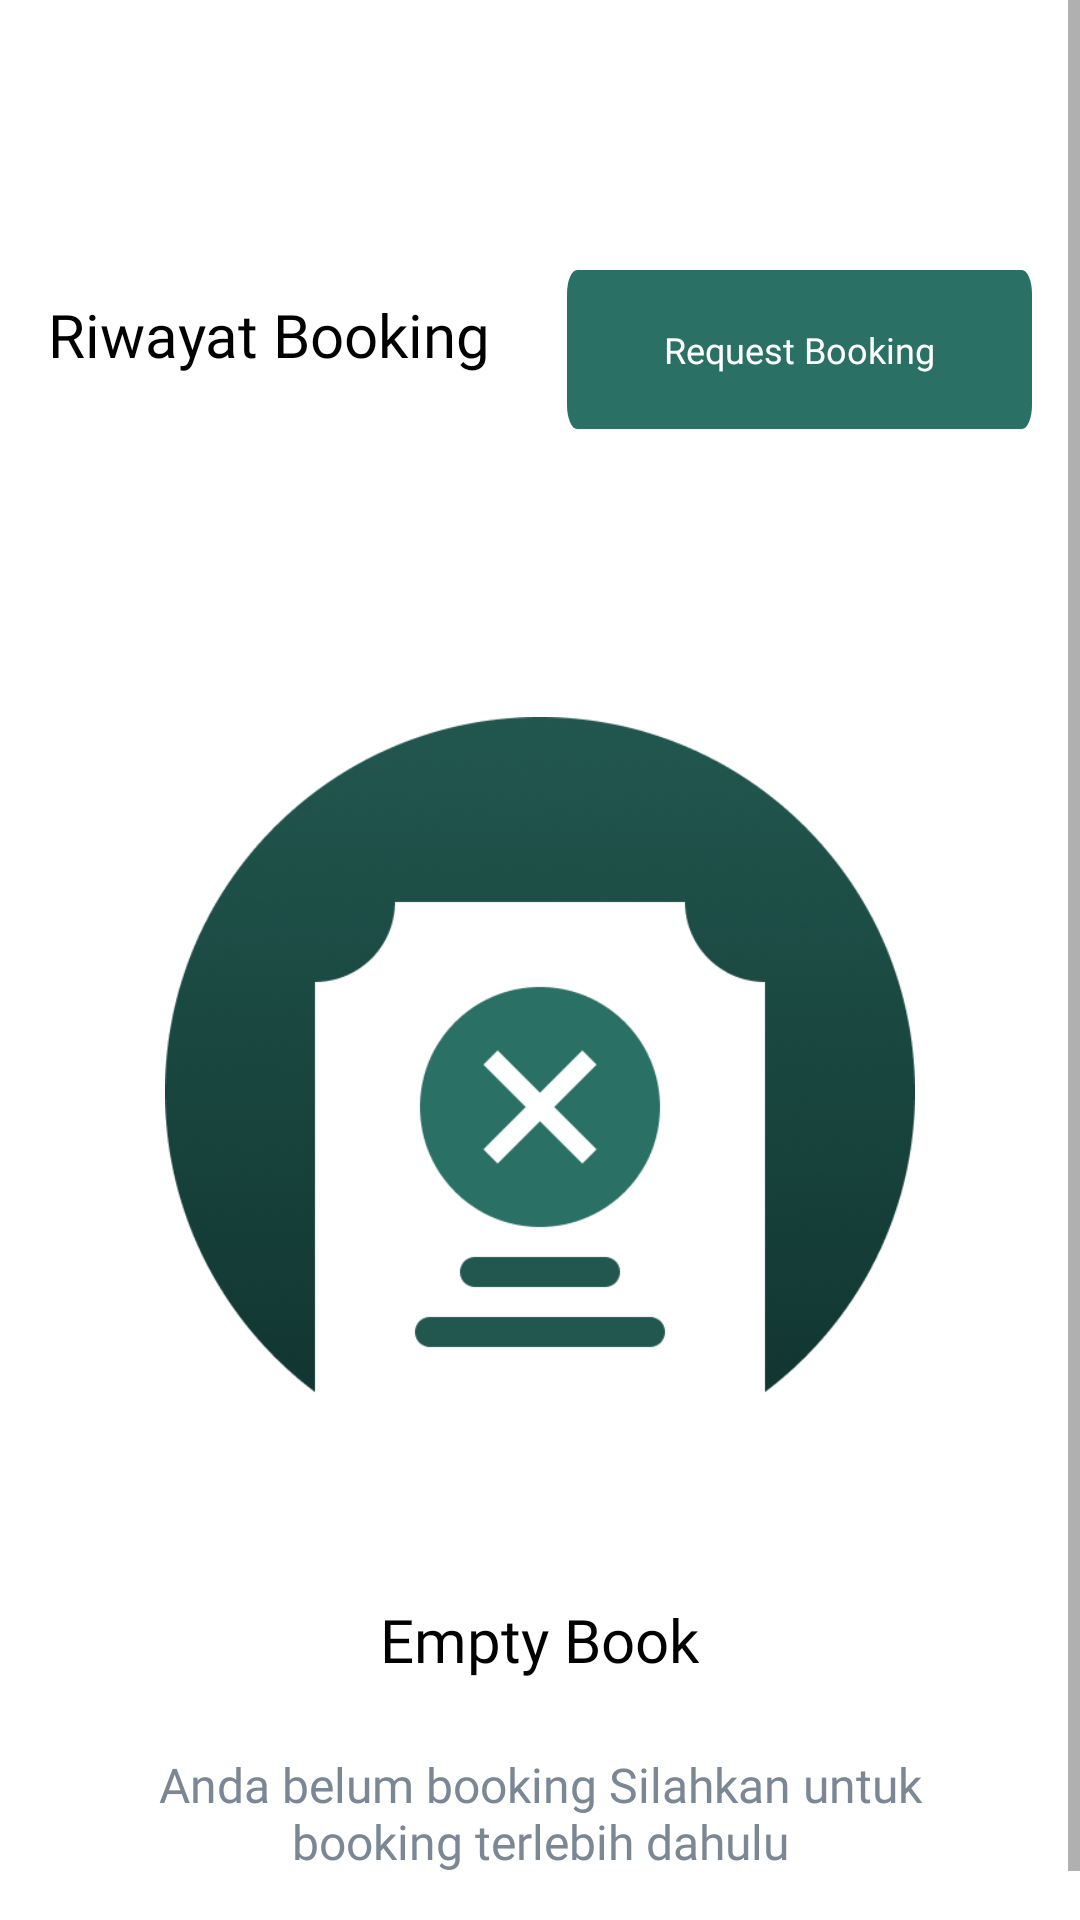

Layout XML and referenced resources for this Android screen:
<!-- AndroidManifest.xml: application theme Theme.Myfutsal -->
<!-- res/layout/fragment_book.xml -->
<?xml version="1.0" encoding="utf-8"?>
<ScrollView xmlns:android="http://schemas.android.com/apk/res/android"
    xmlns:app="http://schemas.android.com/apk/res-auto"
    xmlns:tools="http://schemas.android.com/tools"
    android:layout_width="match_parent"
    android:layout_height="match_parent"
    tools:context=".ui.book.BookFragment">

    <androidx.constraintlayout.widget.ConstraintLayout
        android:layout_width="match_parent"
        android:layout_height="wrap_content"
        android:paddingBottom="32dp">

        <androidx.appcompat.widget.Toolbar
            android:id="@+id/toolbar"
            android:layout_width="match_parent"
            android:layout_height="wrap_content"
            android:background="@color/white"
            app:layout_constraintEnd_toEndOf="parent"
            app:layout_constraintHorizontal_bias="0.0"
            app:layout_constraintStart_toStartOf="parent"
            app:layout_constraintTop_toTopOf="parent">

            <ImageView
                android:layout_width="100dp"
                android:layout_height="80dp"
                android:contentDescription="@string/logo"
                android:src="@drawable/ic_logo" />

        </androidx.appcompat.widget.Toolbar>

        <androidx.recyclerview.widget.RecyclerView
            android:id="@+id/rv_favoriteList"
            android:layout_width="match_parent"
            android:layout_height="match_parent"
            android:layout_marginTop="16dp"
            android:paddingVertical="16dp"
            app:layout_constraintBottom_toBottomOf="parent"
            app:layout_constraintEnd_toEndOf="parent"
            app:layout_constraintStart_toStartOf="parent"
            app:layout_constraintTop_toBottomOf="@+id/btn_request"
            tools:listitem="@layout/item_book" />

        <TextView
            android:id="@+id/textView"
            android:layout_width="wrap_content"
            android:layout_height="wrap_content"
            android:layout_marginTop="18dp"
            android:layout_marginStart="16dp"
            style="@style/TextView.title"
            android:text="@string/riwayat_booking"
            app:layout_constraintStart_toStartOf="parent"
            app:layout_constraintTop_toBottomOf="@+id/toolbar" />

        <Button
            android:id="@+id/btn_request"
            style="@style/TextView.buttonRequest"
            android:layout_width="155dp"
            android:layout_height="wrap_content"
            android:layout_marginTop="10dp"
            android:layout_marginEnd="16dp"
            android:background="@drawable/bg_button"
            android:text="@string/request_booking"
            android:textAllCaps="false"
            app:layout_constraintEnd_toEndOf="parent"
            app:layout_constraintTop_toBottomOf="@+id/toolbar" />

        <LinearLayout
            android:id="@+id/frame_empty_favorit"
            android:layout_width="match_parent"
            android:layout_height="match_parent"
            android:orientation="vertical"
            android:layout_marginTop="64dp"
            app:layout_constraintEnd_toEndOf="parent"
            app:layout_constraintStart_toStartOf="parent"
            app:layout_constraintTop_toBottomOf="@+id/btn_request">

            <ImageView
                android:layout_width="match_parent"
                android:layout_height="250dp"
                android:layout_marginHorizontal="32dp"
                android:layout_marginTop="32dp"
                android:layout_marginBottom="12dp"
                android:src="@drawable/img_empty_book" />
            <TextView
                android:layout_width="wrap_content"
                android:layout_height="wrap_content"
                android:layout_marginTop="32dp"
                android:layout_gravity="center"
                style="@style/TextView.title"
                android:text="@string/empty_book"/>
            <TextView
                android:layout_width="match_parent"
                android:layout_height="wrap_content"
                android:layout_marginHorizontal="32dp"
                android:layout_marginTop="24dp"
                style="@style/TextView.input"
                android:layout_gravity="center"
                android:textAlignment="center"
                android:text="@string/subtext_empty_book"/>

        </LinearLayout>

    </androidx.constraintlayout.widget.ConstraintLayout>


</ScrollView>
<!-- res/layout/item_book.xml (included above) -->
<?xml version="1.0" encoding="utf-8"?>
<com.google.android.material.card.MaterialCardView xmlns:android="http://schemas.android.com/apk/res/android"
    xmlns:app="http://schemas.android.com/apk/res-auto"
    xmlns:tools="http://schemas.android.com/tools"
    android:layout_width="match_parent"
    android:layout_height="wrap_content"
    android:layout_margin="8dp"
    android:clickable="true"
    android:elevation="4dp"
    android:focusable="true"
    app:cardCornerRadius="8dp">

    <androidx.constraintlayout.widget.ConstraintLayout
        android:layout_width="match_parent"
        android:layout_height="80dp">

        <ImageView
            android:id="@+id/iv_around"
            android:layout_width="70dp"
            android:layout_height="70dp"
            android:padding="10dp"
            android:contentDescription="@string/image_ground"
            android:scaleType="centerCrop"
            android:src="@drawable/ic_book_success"
            app:layout_constraintBottom_toBottomOf="parent"
            app:layout_constraintStart_toStartOf="parent"
            app:layout_constraintTop_toTopOf="parent" />

        <TextView
            android:id="@+id/tv_ground"
            android:layout_width="wrap_content"
            android:layout_height="wrap_content"
            android:layout_marginTop="16dp"
            android:layout_marginStart="8dp"
            android:text="@string/lapangan"
            style="@style/TextView.label"
            app:layout_constraintStart_toEndOf="@+id/iv_around"
            app:layout_constraintTop_toTopOf="parent" />

        <TextView
            android:id="@+id/tv_time"
            android:layout_width="wrap_content"
            android:layout_height="wrap_content"
            android:layout_marginTop="6dp"
            android:layout_marginStart="8dp"
            android:text="@string/jam_booking"
            style="@style/TextView.input"
            android:textSize="14sp"
            app:layout_constraintStart_toEndOf="@+id/iv_around"
            app:layout_constraintTop_toBottomOf="@+id/tv_ground" />

        <TextView
            android:id="@+id/tv_date"
            android:layout_width="wrap_content"
            android:layout_height="wrap_content"
            android:layout_marginTop="4dp"
            android:layout_marginEnd="12dp"
            android:text="@string/date"
            style="@style/TextView.input"
            android:textSize="10sp"
            app:layout_constraintEnd_toEndOf="parent"
            app:layout_constraintTop_toBottomOf="@+id/tv_ground" />

    </androidx.constraintlayout.widget.ConstraintLayout>

</com.google.android.material.card.MaterialCardView>
<!-- resources referenced by this layout -->
<resources>
  <color name="white">#FFFFFFFF</color>
  <!-- drawable bg_button (drawable) -->
  <?xml version="1.0" encoding="utf-8"?>
  <vector xmlns:android="http://schemas.android.com/apk/res/android"
      android:width="366dp"
      android:height="53dp"
      android:viewportWidth="366"
      android:viewportHeight="53">
      <path
          android:pathData="M8,0L358,0A8,8 0,0 1,366 8L366,45A8,8 0,0 1,358 53L8,53A8,8 0,0 1,0 45L0,8A8,8 0,0 1,8 0z"
          android:fillColor="#2A7065"/>
  </vector>
  <!-- drawable ic_book_success (drawable) -->
  <vector xmlns:android="http://schemas.android.com/apk/res/android"
      android:width="48dp"
      android:height="47dp"
      android:viewportWidth="48"
      android:viewportHeight="47">
    <path
        android:pathData="M16,0L32,0A16,16 0,0 1,48 16L48,31A16,16 0,0 1,32 47L16,47A16,16 0,0 1,0 31L0,16A16,16 0,0 1,16 0z"
        android:fillColor="#F9F9F9"/>
    <group>
      <clip-path
          android:pathData="M16,15h16v16h-16z"/>
      <path
          android:pathData="M30.667,22.387V23C30.666,24.438 30.2,25.837 29.34,26.988C28.479,28.139 27.269,28.982 25.89,29.389C24.512,29.797 23.038,29.748 21.69,29.25C20.341,28.751 19.19,27.831 18.407,26.625C17.625,25.419 17.253,23.992 17.348,22.558C17.442,21.123 17.998,19.758 18.932,18.665C19.866,17.572 21.128,16.81 22.531,16.493C23.933,16.177 25.4,16.322 26.713,16.907"
          android:strokeLineJoin="round"
          android:strokeWidth="2"
          android:fillColor="#00000000"
          android:strokeColor="#6BCB77"
          android:strokeLineCap="round"/>
      <path
          android:pathData="M30.667,17.667L24,24.34L22,22.34"
          android:strokeLineJoin="round"
          android:strokeWidth="2"
          android:fillColor="#00000000"
          android:strokeColor="#6BCB77"
          android:strokeLineCap="round"/>
    </group>
  </vector>
  <string name="date">tanggal</string>
  <string name="empty_book">Empty Book</string>
  <string name="image_ground">Image Ground</string>
  <string name="jam_booking">jam booking</string>
  <string name="lapangan">Lapangan</string>
  <string name="logo">Logo</string>
  <string name="request_booking">Request Booking</string>
  <string name="riwayat_booking">Riwayat Booking</string>
  <string name="subtext_empty_book">Anda belum booking Silahkan untuk booking terlebih dahulu</string>
  <style name="TextView.buttonRequest">
          <item name="android:fontFamily">@font/poppins_medium</item>
          <item name="android:textColor">#FFFFFF</item>
          <item name="android:textSize">12sp</item>
      </style>
  <style name="TextView.input">
          <item name="android:fontFamily">@font/poppins_medium</item>
          <item name="android:textColor">#7B8794</item>
          <item name="android:textSize">16sp</item>
      </style>
  <style name="TextView.label">
          <item name="android:fontFamily">@font/poppins</item>
          <item name="android:textColor">#0F0E0E</item>
          <item name="android:textSize">16sp</item>
          <item name="android:letterSpacing">0.15</item>
      </style>
  <style name="TextView.title">
          <item name="android:fontFamily">@font/poppins_semibold</item>
          <item name="android:textColor">#000000</item>
          <item name="android:textSize">20sp</item>
      </style>
  <style name="Theme.Myfutsal" parent="Theme.MaterialComponents.Light.NoActionBar">
  
          <item name="android:forceDarkAllowed" tools:targetApi="q">false</item>
  
          
          <item name="colorPrimary">@color/secondaryColor</item>
          <item name="colorPrimaryVariant">@color/primaryColor</item>
          <item name="colorOnPrimary">@color/white</item>
          
          <item name="colorSecondary">@color/secondaryColor</item>
          <item name="colorSecondaryVariant">@color/primaryColor</item>
          <item name="colorOnSecondary">@color/white</item>
          
          <item name="android:statusBarColor" tools:targetApi="l">?attr/colorPrimaryVariant</item>
          
      </style>
  <color name="secondaryColor">#498553</color>
  <color name="primaryColor">#2A7065</color>
</resources>
